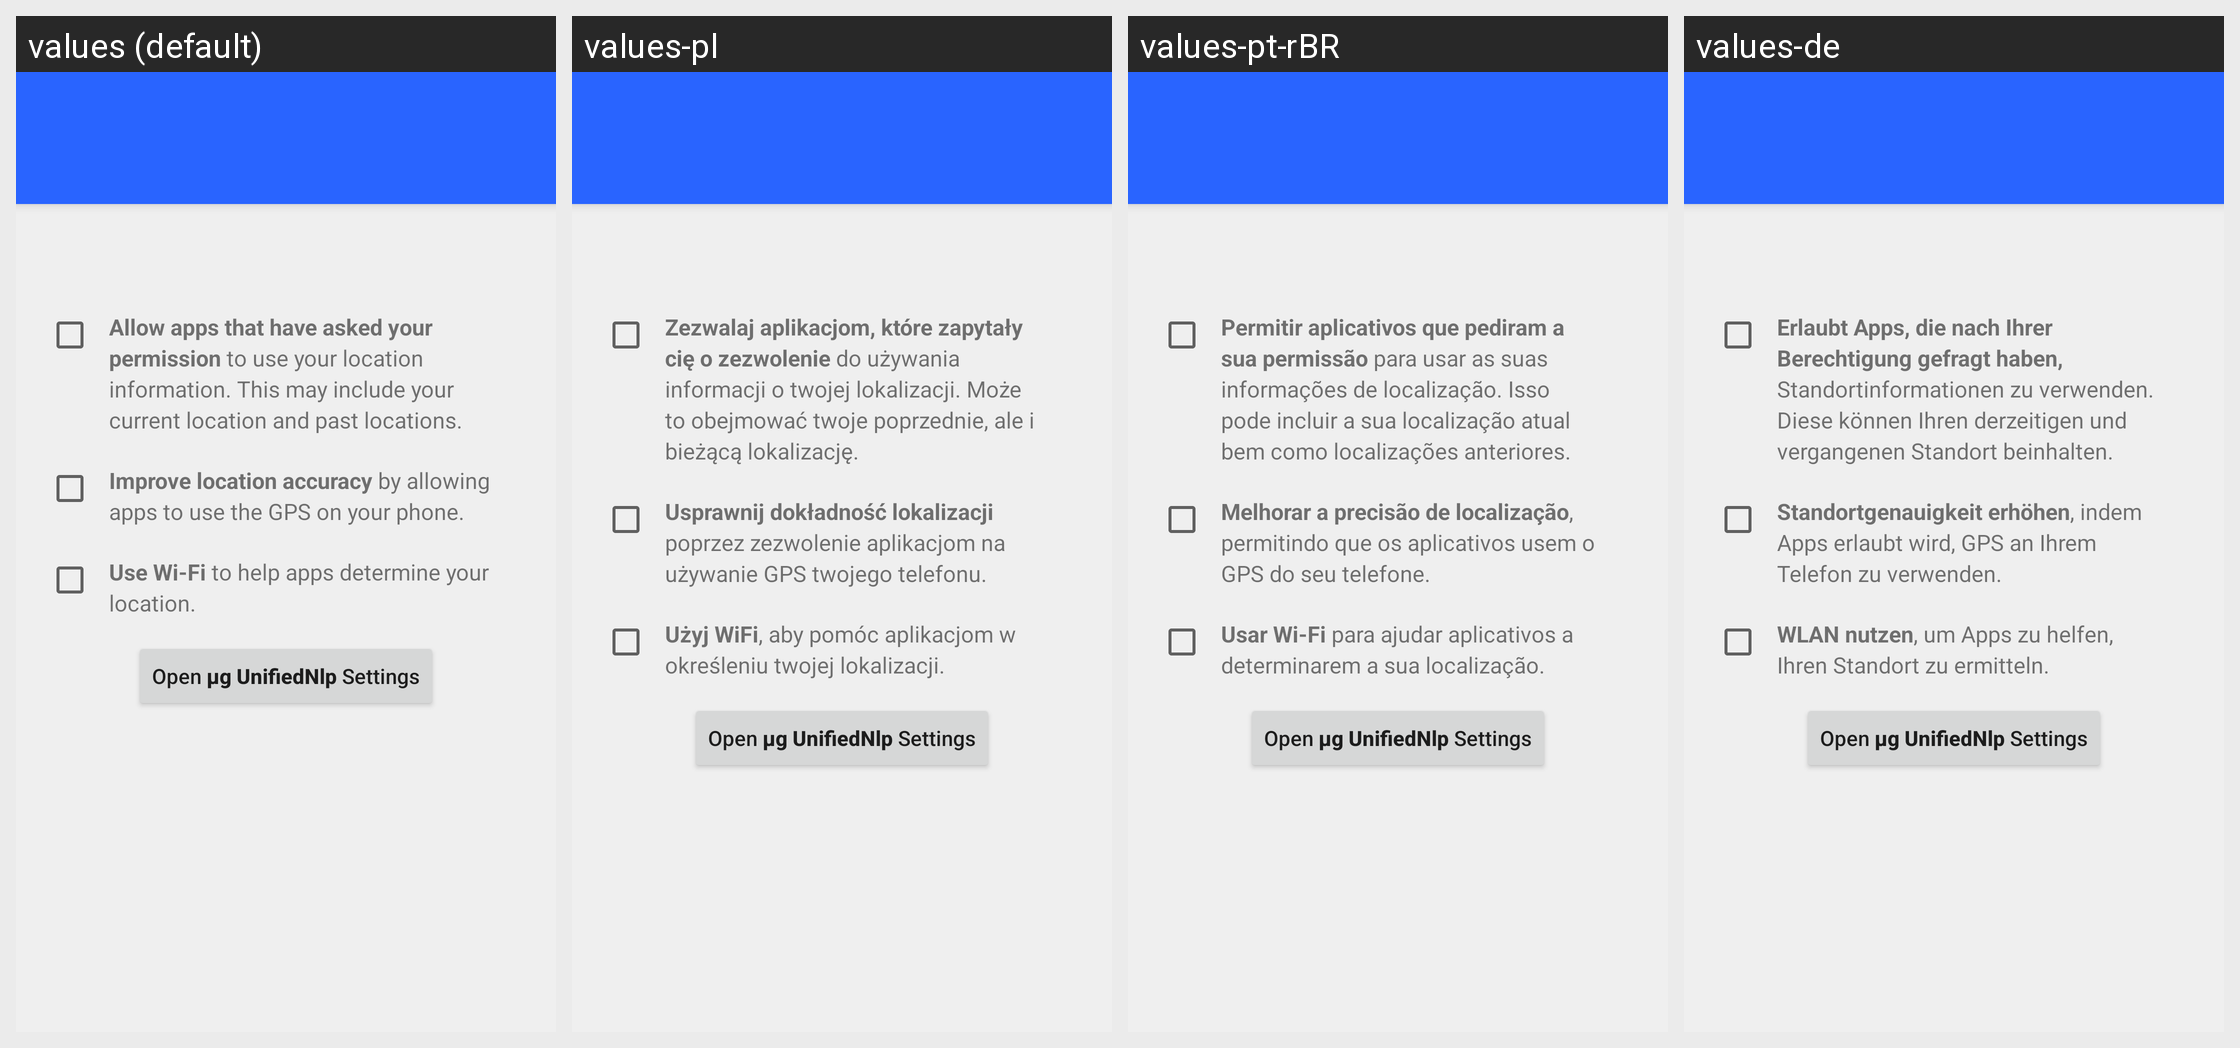

For this localized Android screen grid, give each drawn string resource with its value in every locale shown.
Android screen res/layout/location_settings.xml rendered under 4 locales, left to right: values (default), values-pl, values-pt-rBR, values-de. Device: Nexus 5 (rendered at 1080×1920; each locale shown at half size, 540×960, under a caption strip naming it); theme Theme.Setup.
Other locales in the repository, not shown: values-af, values-ast-rES, values-az-rAZ, values-ca, values-cs, values-da, values-el, values-en-rAU, values-en-rIN, values-es, values-eu-rES, values-fi, values-fr, values-fy-rNL, values-hi, values-hu, values-in, values-it, values-iw, values-ja, values-ko, values-lb, values-lt, values-nb, values-nl, values-pt-rPT, values-ro, values-ru, values-sk, values-sr, values-sv, values-th, values-tr, values-uk, values-zh-rCN, values-zh-rTW.
Strings drawn on this screen, with the default value and each locale's value (text and hints the layout hard-codes, and strings that could not be matched under every locale, appear in the picture but are not listed):

location_access_summary
  values: Allow apps that have asked your permission to use your location information. This may include your current location and past locations.
  values-pl: Zezwalaj aplikacjom, które zapytały cię o zezwolenie do używania informacji o twojej lokalizacji. Może to obejmować twoje poprzednie, ale i bieżącą lokalizację.
  values-pt-rBR: Permitir aplicativos que pediram a sua permissão para usar as suas informações de localização. Isso pode incluir a sua localização atual bem como localizações anteriores.
  values-de: Erlaubt Apps, die nach Ihrer Berechtigung gefragt haben, Standortinformationen zu verwenden. Diese können Ihren derzeitigen und vergangenen Standort beinhalten.

location_network
  values: Use Wi-Fi to help apps determine your location.
  values-pl: Użyj WiFi, aby pomóc aplikacjom w określeniu twojej lokalizacji.
  values-pt-rBR: Usar Wi-Fi para ajudar aplicativos a determinarem a sua localização.
  values-de: WLAN nutzen, um Apps zu helfen, Ihren Standort zu ermitteln.

open_microg_nlp_settings
  values: Open µg UnifiedNlp Settings
  values-pl: Open µg UnifiedNlp Settings  [not translated; the default value is used]
  values-pt-rBR: Open µg UnifiedNlp Settings  [not translated; the default value is used]
  values-de: Open µg UnifiedNlp Settings  [not translated; the default value is used]
